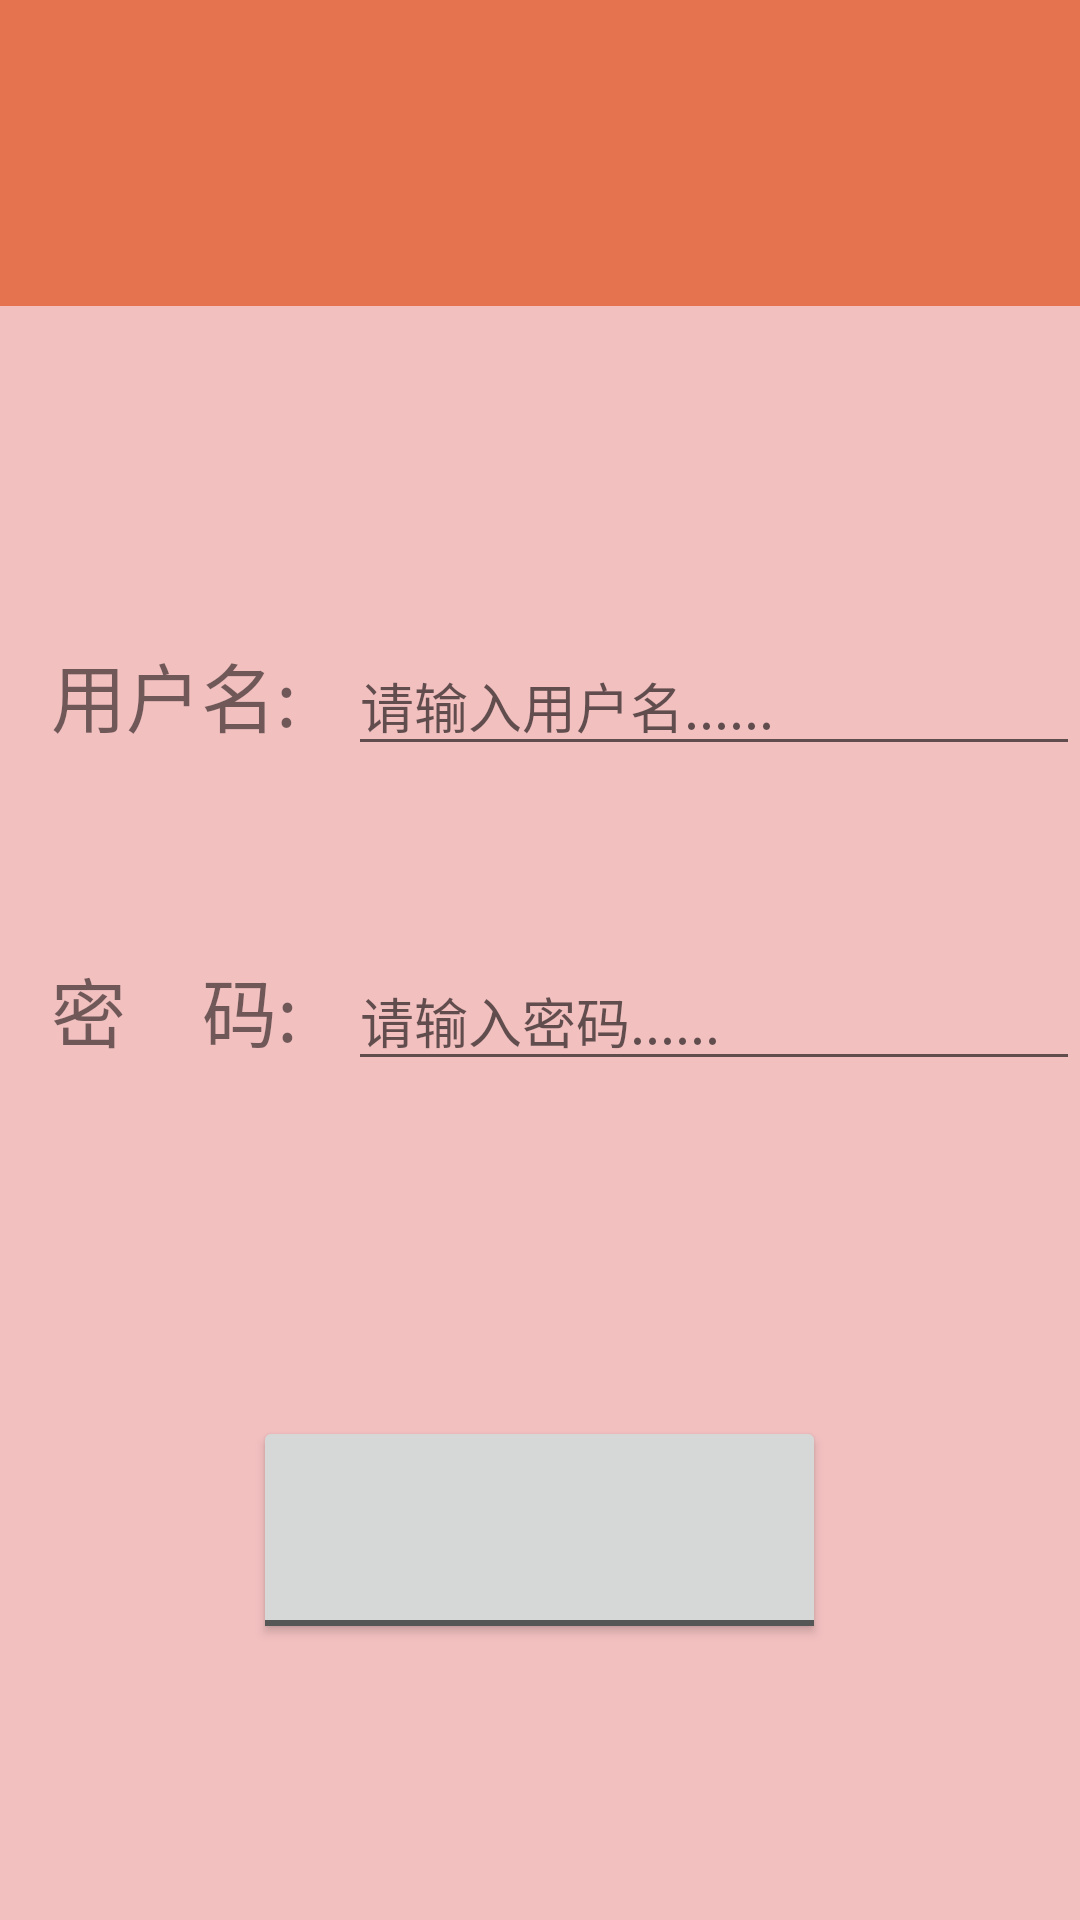

Layout XML and referenced resources for this Android screen:
<!-- AndroidManifest.xml: application theme Theme.DormitoryMS -->
<!-- res/layout/activity_main.xml -->
<?xml version="1.0" encoding="utf-8"?>
<LinearLayout xmlns:android="http://schemas.android.com/apk/res/android"
xmlns:tools="http://schemas.android.com/tools"
xmlns:app="http://schemas.android.com/apk/res-auto"
android:layout_width="match_parent"
android:layout_height="match_parent"
tools:context=".MainActivity"
        android:background="#F3C0C0"
android:orientation="vertical">


    <TextView
            android:layout_width="match_parent"
            android:layout_height="102dp"
            android:textSize="25sp"
            android:gravity="center"
            android:background="#E67350"
            android:id="@+id/textView2"
            android:editable="false"
            android:duplicateParentState="false"
            android:foreground="@drawable/sys_dormitory" />

<LinearLayout
        android:orientation="vertical"
        android:layout_width="match_parent"
        android:layout_height="481dp"
        android:layout_weight="1">

    <LinearLayout
            android:orientation="horizontal"
            android:layout_width="match_parent"
            android:layout_height="185dp">

        <TextView
                android:text="用户名:"
                android:textSize="25sp"
                android:layout_marginTop="110dp"
                android:gravity="center"
                android:layout_width="wrap_content"
                android:layout_height="wrap_content"
                android:id="@+id/textView5"
                android:layout_weight="1" />

        <EditText
                android:layout_width="wrap_content"
                android:layout_height="wrap_content"
                android:inputType="text"
                android:ems="10"
                android:layout_marginTop="110dp"
                android:hint="请输入用户名......"
                android:id="@+id/et_username"
                android:layout_weight="1" />

    </LinearLayout>

    <LinearLayout
            android:orientation="horizontal"
            android:layout_width="match_parent"
            android:layout_height="185dp">

        <TextView
                android:text="密    码:"
                android:textSize="25sp"
                android:layout_marginTop="30dp"
                android:gravity="center"
                android:layout_width="wrap_content"
                android:layout_height="wrap_content"
                android:id="@+id/textView6"
                android:layout_weight="1" />

        <EditText
                android:layout_width="wrap_content"
                android:layout_height="wrap_content"
                android:inputType="textPassword"
                android:layout_marginTop="30dp"
                android:hint="请输入密码......"
                android:ems="10"
                android:id="@+id/et_pwd"
                android:layout_weight="1" />

    </LinearLayout>

    <Button
            android:textColorHighlight="@color/cardview_shadow_end_color"
            android:layout_gravity="center"
            android:layout_width="191dp"
            android:layout_height="76dp"
            android:id="@+id/btn_login"
            style="@android:style/Widget.Material.Button.Toggle"
            android:foreground="@drawable/login" />

</LinearLayout>

</LinearLayout>
<!-- resources referenced by this layout -->
<resources>
  <!-- drawable login: png bitmap (drawable, 5493 bytes) -->
  <!-- drawable sys_dormitory: png bitmap (drawable, 43767 bytes) -->
  <style name="Theme.DormitoryMS" parent="Theme.MaterialComponents.DayNight.DarkActionBar">
          
          <item name="colorPrimary">@color/purple_500</item>
          <item name="colorPrimaryVariant">@color/purple_700</item>
          <item name="colorOnPrimary">@color/white</item>
          
          <item name="colorSecondary">@color/teal_200</item>
          <item name="colorSecondaryVariant">@color/teal_700</item>
          <item name="colorOnSecondary">@color/black</item>
          
          <item name="android:statusBarColor">?attr/colorPrimaryVariant</item>
          
      </style>
  <!-- not gathered from this repository: default colours our renderer supplied (Android Studio template values) -->
  <color name="purple_500">#FF6200EE</color>
  <color name="purple_700">#FF3700B3</color>
  <color name="teal_200">#FF03DAC5</color>
  <color name="teal_700">#FF018786</color>
  <color name="black">#FF000000</color>
  <color name="white">#FFFFFFFF</color>
</resources>
